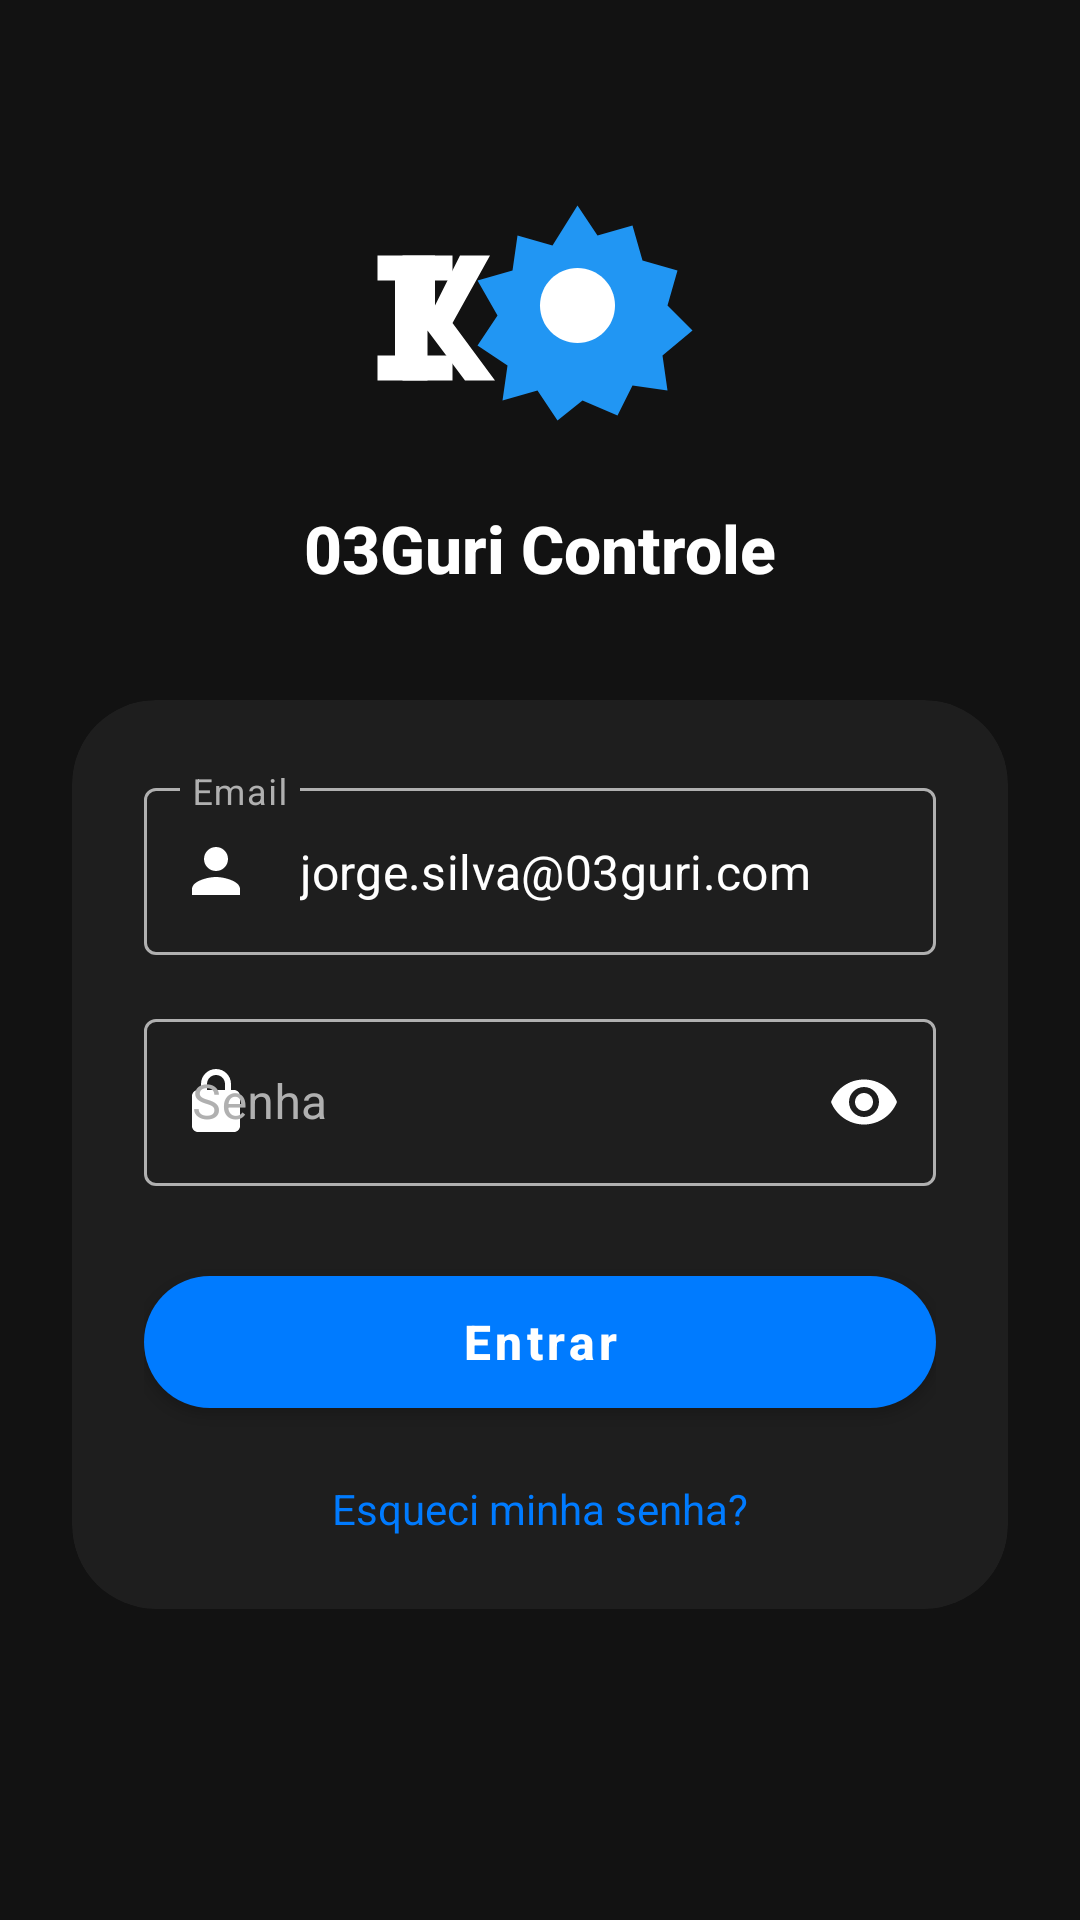

Here is an Android app screen rendered from its layout file. Give the layout XML and the strings, colors and styles it references.
<!-- AndroidManifest.xml: application theme Theme.GuriControle -->
<!-- res/layout/activity_login.xml -->
<?xml version="1.0" encoding="utf-8"?>

<ScrollView xmlns:android="http://schemas.android.com/apk/res/android"
    xmlns:app="http://schemas.android.com/apk/res-auto"
    android:layout_width="match_parent"
    android:layout_height="match_parent"
    android:background="@color/background_dark"
    android:fillViewport="true">

    <androidx.constraintlayout.widget.ConstraintLayout
        android:layout_width="match_parent"
        android:layout_height="wrap_content"
        android:paddingStart="24dp"
        android:paddingTop="56dp"
        android:paddingEnd="24dp"
        android:paddingBottom="32dp">

        <ImageView
            android:id="@+id/imageLogo"
            android:layout_width="140dp"
            android:layout_height="100dp"
            android:contentDescription="@null"
            android:scaleType="fitCenter"
            android:src="@drawable/ic_logo_03_gear"
            app:layout_constraintEnd_toEndOf="parent"
            app:layout_constraintStart_toStartOf="parent"
            app:layout_constraintTop_toTopOf="parent" />

        <TextView
            android:id="@+id/textAppTitle"
            android:layout_width="wrap_content"
            android:layout_height="wrap_content"
            android:layout_marginTop="12dp"
            android:fontFamily="sans-serif-medium"
            android:text="@string/login_title"
            android:textColor="@color/text_primary"
            android:textSize="22sp"
            android:textStyle="bold"
            app:layout_constraintEnd_toEndOf="parent"
            app:layout_constraintStart_toStartOf="parent"
            app:layout_constraintTop_toBottomOf="@+id/imageLogo" />

        <com.google.android.material.card.MaterialCardView
            android:id="@+id/cardLogin"
            android:layout_width="0dp"
            android:layout_height="wrap_content"
            android:layout_marginTop="36dp"
            app:cardBackgroundColor="@color/surface_card"
            app:cardCornerRadius="28dp"
            app:cardElevation="0dp"
            app:layout_constraintEnd_toEndOf="parent"
            app:layout_constraintStart_toStartOf="parent"
            app:layout_constraintTop_toBottomOf="@+id/textAppTitle">

            <LinearLayout
                android:layout_width="match_parent"
                android:layout_height="wrap_content"
                android:orientation="vertical"
                android:padding="24dp">

                <com.google.android.material.textfield.TextInputLayout
                    android:id="@+id/layoutEmail"
                    style="@style/Widget.Guri.TextInputLayout"
                    android:layout_width="match_parent"
                    android:layout_height="wrap_content"
                    android:hint="@string/email"
                    app:hintTextColor="@color/primary_blue_bright"
                    app:startIconDrawable="@drawable/ic_person_outline"
                    app:startIconTint="@color/text_primary">

                    <com.google.android.material.textfield.TextInputEditText
                        android:id="@+id/editEmail"
                        android:layout_width="match_parent"
                        android:layout_height="wrap_content"
                        android:inputType="textEmailAddress"
                        android:text="jorge.silva@03guri.com"
                        android:textColor="@color/text_primary"
                        android:textSize="16sp" />
                </com.google.android.material.textfield.TextInputLayout>

                <com.google.android.material.textfield.TextInputLayout
                    android:id="@+id/layoutPassword"
                    style="@style/Widget.Guri.TextInputLayout"
                    android:layout_width="match_parent"
                    android:layout_height="wrap_content"
                    android:layout_marginTop="16dp"
                    android:hint="@string/password"
                    app:endIconMode="password_toggle"
                    app:endIconTint="@color/text_primary"
                    app:hintTextColor="@color/primary_blue_bright"
                    app:startIconDrawable="@drawable/ic_lock_outline"
                    app:startIconTint="@color/text_primary">

                    <com.google.android.material.textfield.TextInputEditText
                        android:id="@+id/editPassword"
                        android:layout_width="match_parent"
                        android:layout_height="wrap_content"
                        android:inputType="textPassword"
                        android:textColor="@color/text_primary"
                        android:textSize="16sp" />
                </com.google.android.material.textfield.TextInputLayout>

                <com.google.android.material.button.MaterialButton
                    android:id="@+id/buttonEnter"
                    android:layout_width="match_parent"
                    android:layout_height="56dp"
                    android:layout_marginTop="24dp"
                    android:text="@string/enter"
                    android:textColor="@color/text_primary"
                    android:textSize="16sp"
                    android:textStyle="bold"
                    app:backgroundTint="@color/primary_blue_bright"
                    app:cornerRadius="50dp" />

                <TextView
                    android:id="@+id/textForgot"
                    android:layout_width="match_parent"
                    android:layout_height="wrap_content"
                    android:layout_marginTop="18dp"
                    android:gravity="center"
                    android:text="@string/forgot_password"
                    android:textColor="@color/primary_blue_bright"
                    android:textSize="14sp" />
            </LinearLayout>
        </com.google.android.material.card.MaterialCardView>
    </androidx.constraintlayout.widget.ConstraintLayout>
</ScrollView>
<!-- resources referenced by this layout -->
<resources>
  <color name="background_dark">#121212</color>
  <color name="primary_blue_bright">#007BFF</color>
  <color name="surface_card">#1E1E1E</color>
  <color name="text_primary">#FFFFFF</color>
  <!-- drawable ic_lock_outline (drawable) -->
  <?xml version="1.0" encoding="utf-8"?>
  
  <vector xmlns:android="http://schemas.android.com/apk/res/android"
      android:width="24dp"
      android:height="24dp"
      android:viewportWidth="24"
      android:viewportHeight="24">
      <path
          android:fillColor="#FFFFFF"
          android:pathData="M18,8h-1V6c0,-2.76 -2.24,-5 -5,-5S7,3.24 7,6v2H6c-1.1,0 -2,0.9 -2,2v10c0,1.1 0.9,2 2,2h12c1.1,0 2,-0.9 2,-2V10c0,-1.1 -0.9,-2 -2,-2zM9,6c0,-1.66 1.34,-3 3,-3s3,1.34 3,3v2H9V6z" />
  </vector>
  <!-- drawable ic_person_outline (drawable) -->
  <?xml version="1.0" encoding="utf-8"?>
  
  <vector xmlns:android="http://schemas.android.com/apk/res/android"
      android:width="24dp"
      android:height="24dp"
      android:viewportWidth="24"
      android:viewportHeight="24">
      <path
          android:fillColor="#FFFFFF"
          android:pathData="M12,12c2.21,0 4,-1.79 4,-4s-1.79,-4 -4,-4 -4,1.79 -4,4 1.79,4 4,4zM12,14c-2.67,0 -8,1.34 -8,4v2h16v-2c0,-2.66 -5.33,-4 -8,-4z" />
  </vector>
  <string name="email">Email</string>
  <string name="enter">Entrar</string>
  <string name="forgot_password">Esqueci minha senha?</string>
  <string name="login_title">03Guri Controle</string>
  <string name="password">Senha</string>
  <style name="Widget.Guri.TextInputLayout" parent="Widget.MaterialComponents.TextInputLayout.OutlinedBox">
          <item name="boxStrokeColor">@color/box_stroke_login</item>
          <item name="hintTextColor">@color/primary_blue_bright</item>
          <item name="android:textColorHint">@color/text_secondary</item>
      </style>
  <style name="Theme.GuriControle" parent="Theme.MaterialComponents.DayNight.NoActionBar">
          <item name="colorPrimary">@color/primary_blue</item>
          <item name="colorPrimaryVariant">@color/primary_blue_bright</item>
          <item name="colorOnPrimary">@color/text_primary</item>
          <item name="colorSecondary">@color/primary_blue</item>
          <item name="colorOnSecondary">@color/text_primary</item>
          <item name="android:statusBarColor">@color/background_dark</item>
          <item name="android:navigationBarColor">@color/background_dark</item>
          <item name="android:windowBackground">@color/background_dark</item>
          <item name="android:colorBackground">@color/background_dark</item>
          <item name="colorSurface">@color/surface_card</item>
          <item name="colorOnSurface">@color/text_primary</item>
          <item name="materialButtonStyle">@style/Widget.Guri.Button</item>
      </style>
  <color name="text_secondary">#B0B0B0</color>
  <color name="primary_blue">#2196F3</color>
  <style name="Widget.Guri.Button" parent="Widget.MaterialComponents.Button">
          <item name="android:textAllCaps">false</item>
          <item name="cornerRadius">50dp</item>
      </style>
</resources>
